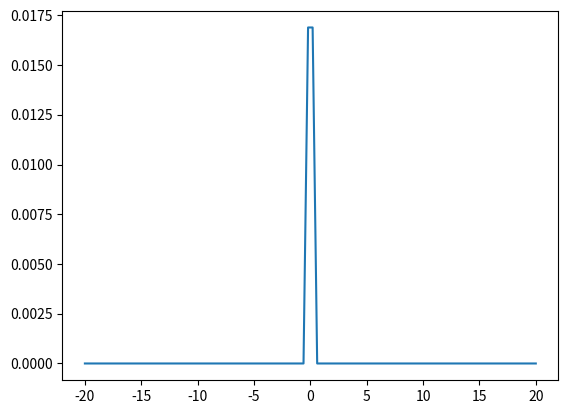

Here is the Python script that generated this plot: (Note: this script raises an exception after producing the figure.)
import numpy as np
import matplotlib.pyplot as plt
import matplotlib.animation as animation

outputFolder = "src/static/video/"

framerate = 20
time = 20
dt = 1/framerate

sigma = 0.1
m = 1
h = 1

waveFunction = lambda x, t: sigma / (np.sqrt(sigma**2+(2j*h*t/m))) * np.exp(-x**2/(sigma**2+2j*h*t/m))
x = np.linspace(-20, 20, 100)

fig, ax = plt.subplots()

line, = ax.plot(x, waveFunction(x, 0))

def animate(i):
    line.set_ydata(waveFunction(x, i * dt / 10))
    return line,

ani = animation.FuncAnimation(
    fig, animate, interval=1000/framerate, blit=True, save_count = framerate * time)
ani.save(f"{outputFolder}gauss.mp4")
plt.show()

fig, ax = plt.subplots()

ax.set_ylim(0,0.05)
combined = lambda x,t: np.abs(waveFunction(x-1,t) + waveFunction(x+1,t))**2
line, = ax.plot(x, combined(x, 0))

def animate(i):
    line.set_ydata(combined(x, i * dt / 10))
    return line,

ani = animation.FuncAnimation(
    fig, animate, interval=1000/framerate, blit=True, save_count = framerate * time)
ani.save(f"{outputFolder}combined.mp4")
plt.show()

m = 9.1093837e-31 # electron mass
t = 1e-7 # 1 s flight time
d = 1e-8 # 1nm distance between slits
h = 1.054571817e-34

sigma = d/10
zeropoint = np.pi*(sigma**4+4*h**2*t**2/m**2)/(8*d*h*t/m)

waveFunction = lambda x, t: sigma / np.sqrt(sigma**2+2j*h*t/m) * np.exp(-x**2/(sigma**2+2j*h*t/m))
combined = lambda x,t: np.abs(waveFunction(x-d,t)+waveFunction(x+d,t))**2
x = np.linspace(-10*zeropoint, 10*zeropoint, 10000)
plt.plot(x, combined(x, t))
zeropoint
